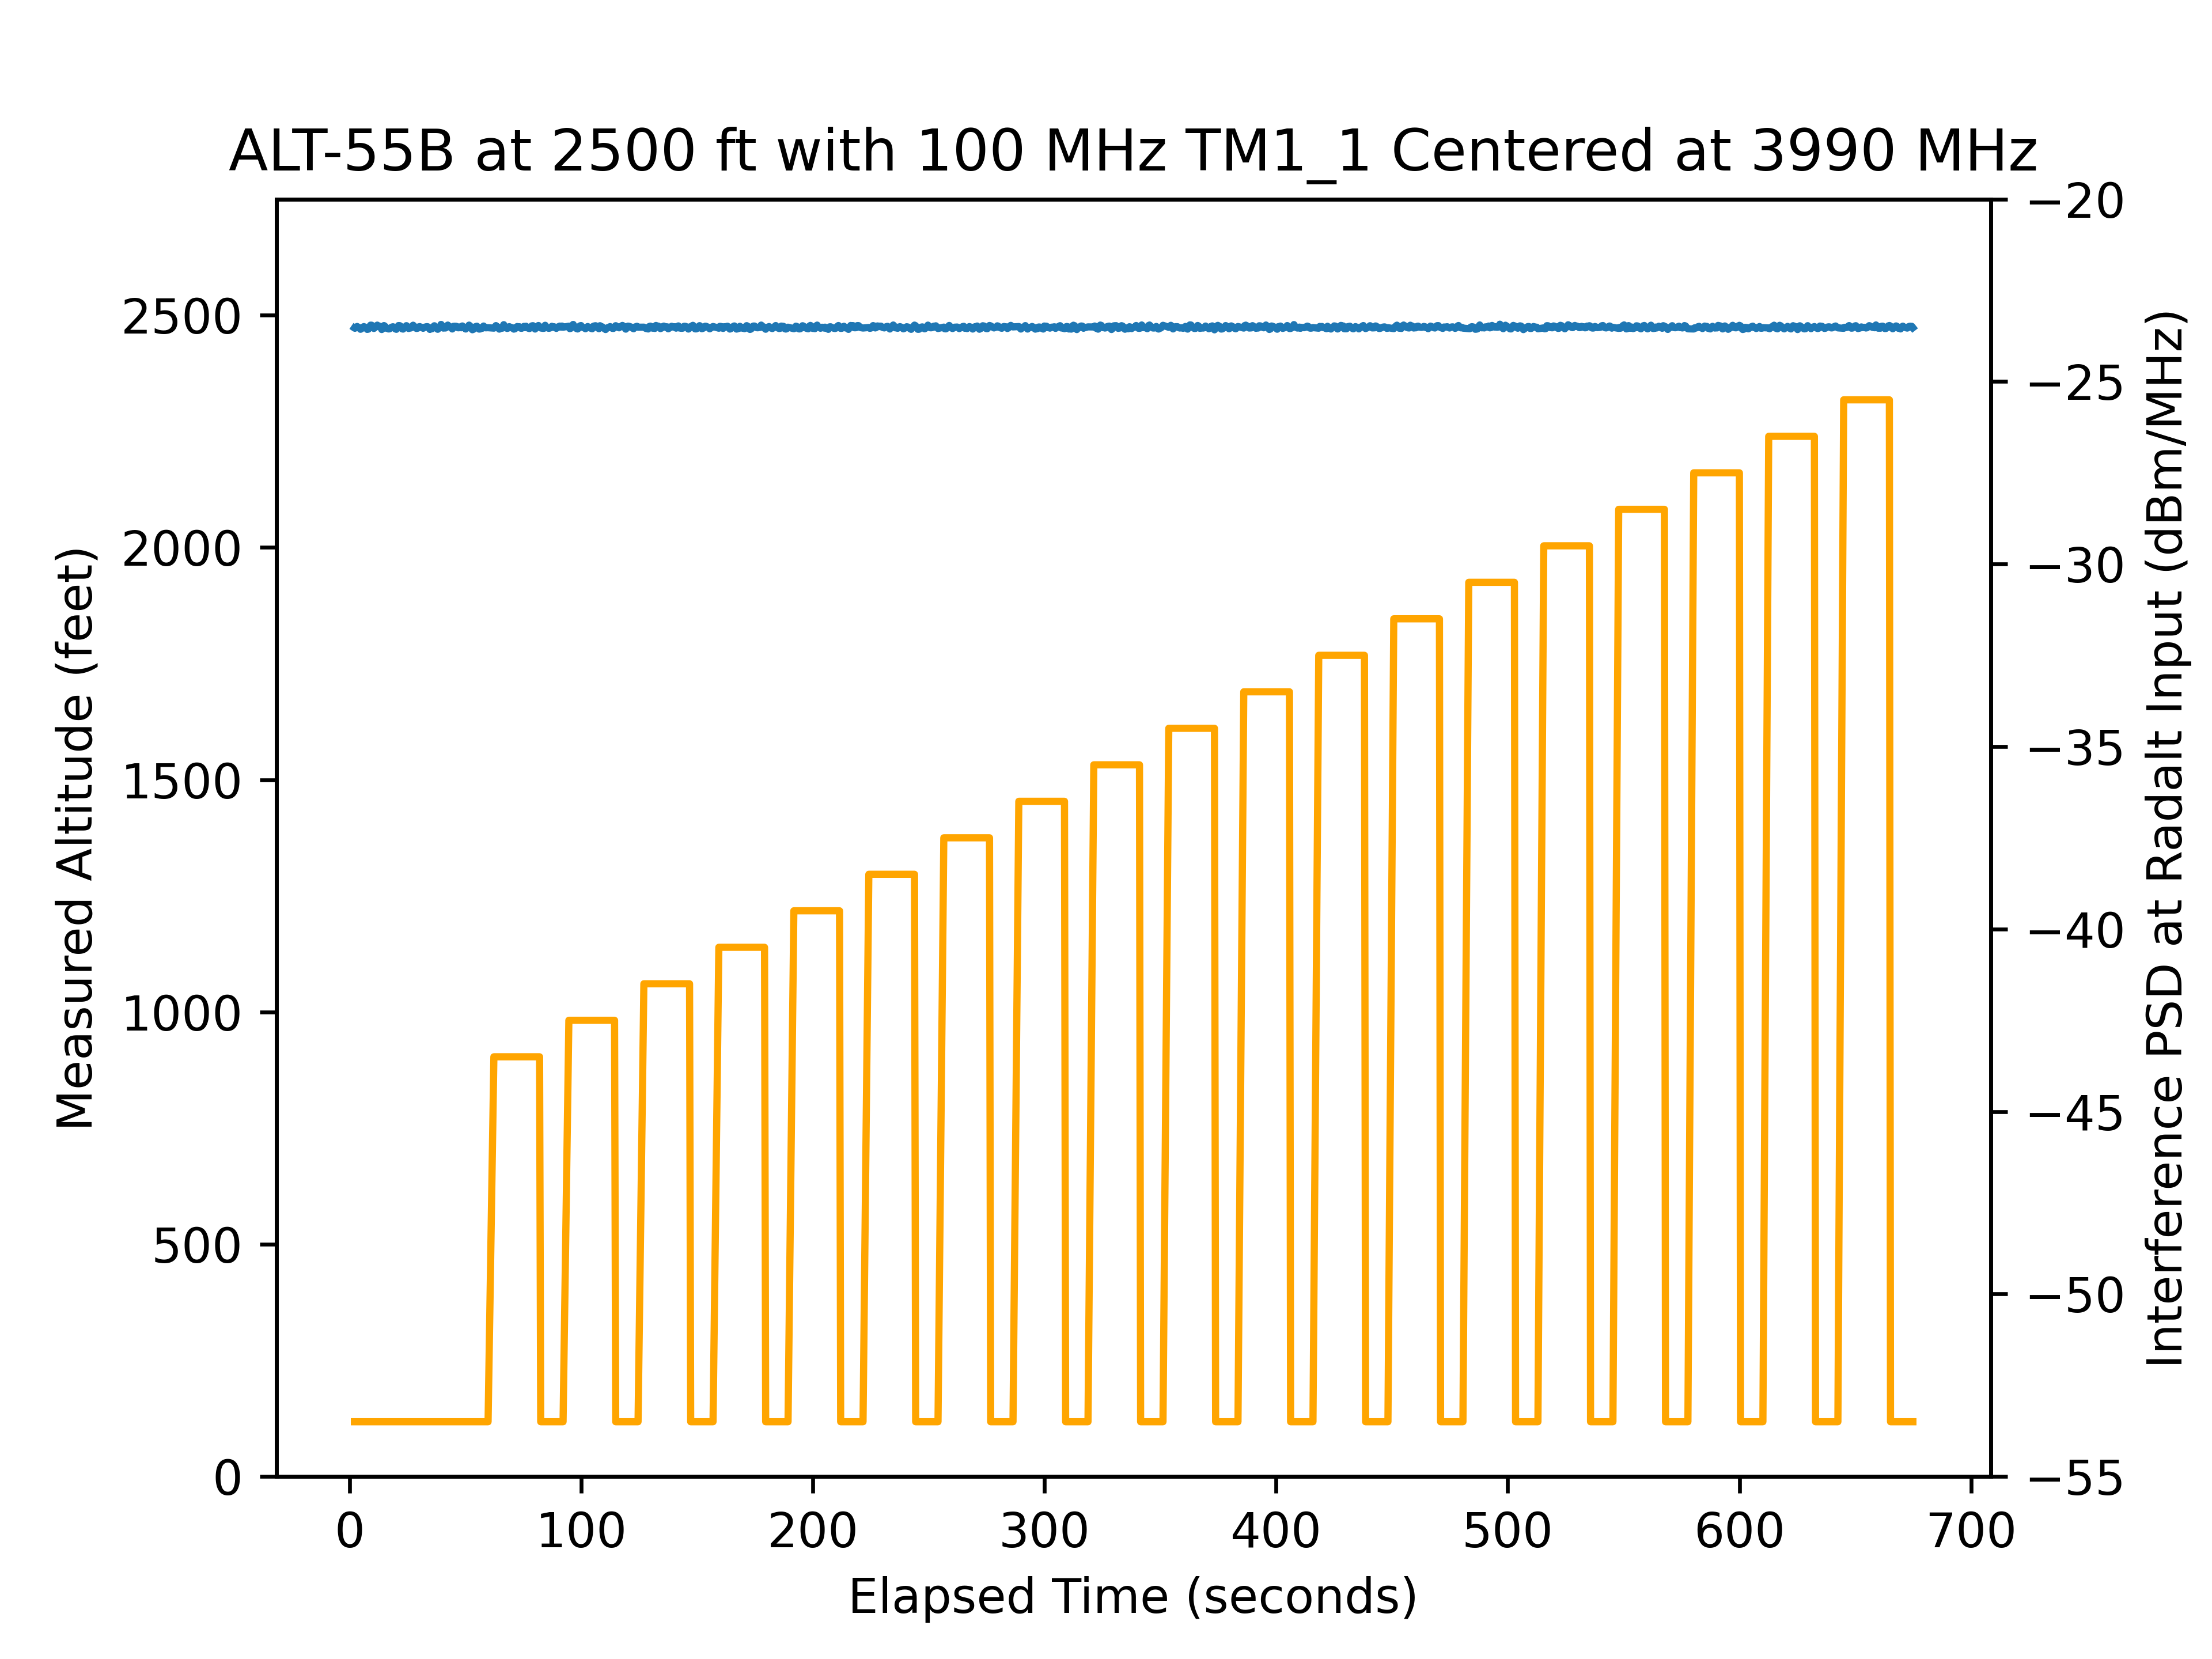

Source data for this figure (header and first rows):
time, rfon, pwr, alt
2.019, 0, -25, 2473
2.225, 0, -25, 2472
2.707, 0, -25, 2473
3.191, 0, -25, 2476
3.674, 0, -25, 2474
4.159, 0, -25, 2473
4.64, 0, -25, 2470
5.125, 0, -25, 2471
5.606, 0, -25, 2474
6.09, 0, -25, 2476
6.574, 0, -25, 2474
7.054, 0, -25, 2474
7.539, 0, -25, 2469
8.024, 0, -25, 2470
8.507, 0, -25, 2474
8.987, 0, -25, 2479
9.469, 0, -25, 2478
9.957, 0, -25, 2474
10.44, 0, -25, 2472
10.92, 0, -25, 2473
11.41, 0, -25, 2476
11.89, 0, -25, 2479
12.37, 0, -25, 2476
12.85, 0, -25, 2476
13.34, 0, -25, 2475
13.82, 0, -25, 2469
14.31, 0, -25, 2473
14.79, 0, -25, 2478
15.27, 0, -25, 2476
15.75, 0, -25, 2472
16.24, 0, -25, 2472
16.72, 0, -25, 2470
17.2, 0, -25, 2471
17.69, 0, -25, 2473
18.17, 0, -25, 2474
18.66, 0, -25, 2475
19.14, 0, -25, 2473
19.62, 0, -25, 2471
20.1, 0, -25, 2470
20.59, 0, -25, 2474
21.07, 0, -25, 2478
21.55, 0, -25, 2478
22.04, 0, -25, 2476
22.52, 0, -25, 2471
23, 0, -25, 2470
23.48, 0, -25, 2473
23.97, 0, -25, 2475
24.45, 0, -25, 2477
24.94, 0, -25, 2475
25.42, 0, -25, 2471
25.9, 0, -25, 2472
26.39, 0, -25, 2473
26.87, 0, -25, 2475
27.35, 0, -25, 2478
27.84, 0, -25, 2476
28.32, 0, -25, 2473
28.8, 0, -25, 2472
29.28, 0, -25, 2472
29.77, 0, -25, 2475
30.25, 0, -25, 2475
... 1,258 more rows
